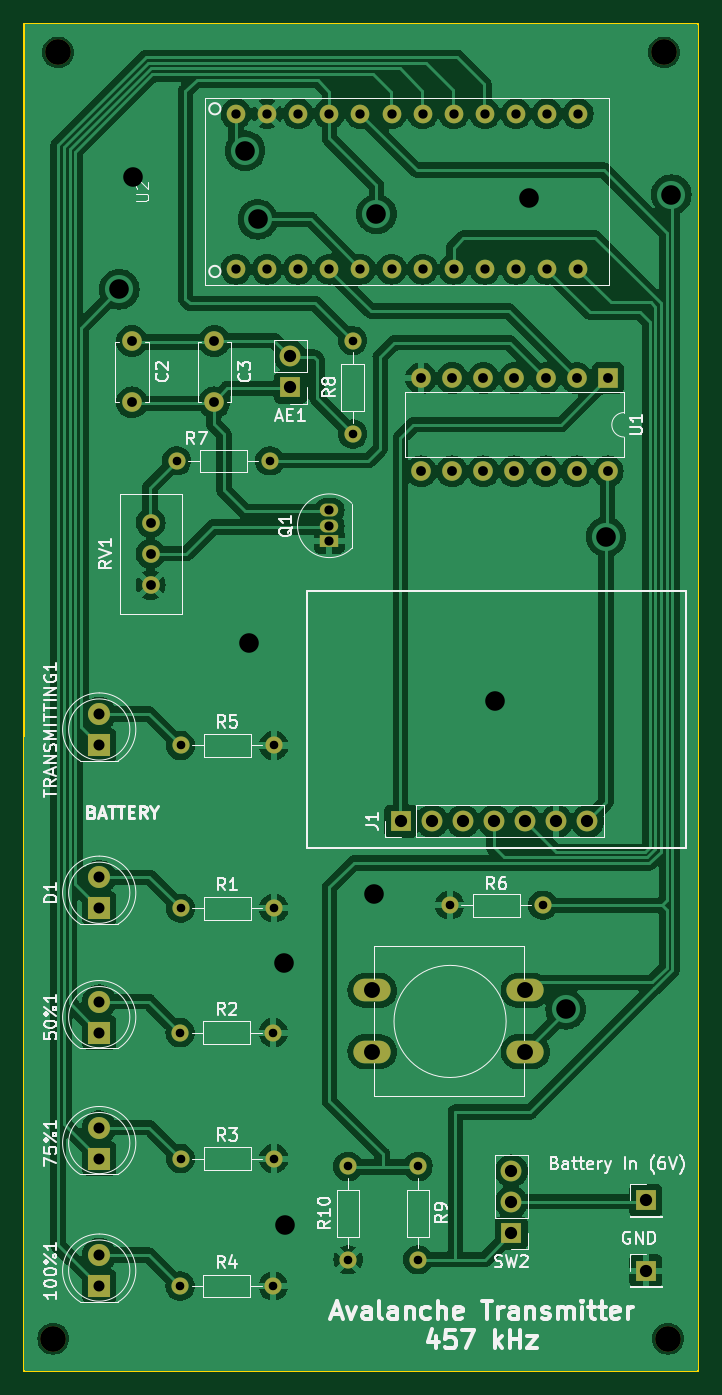
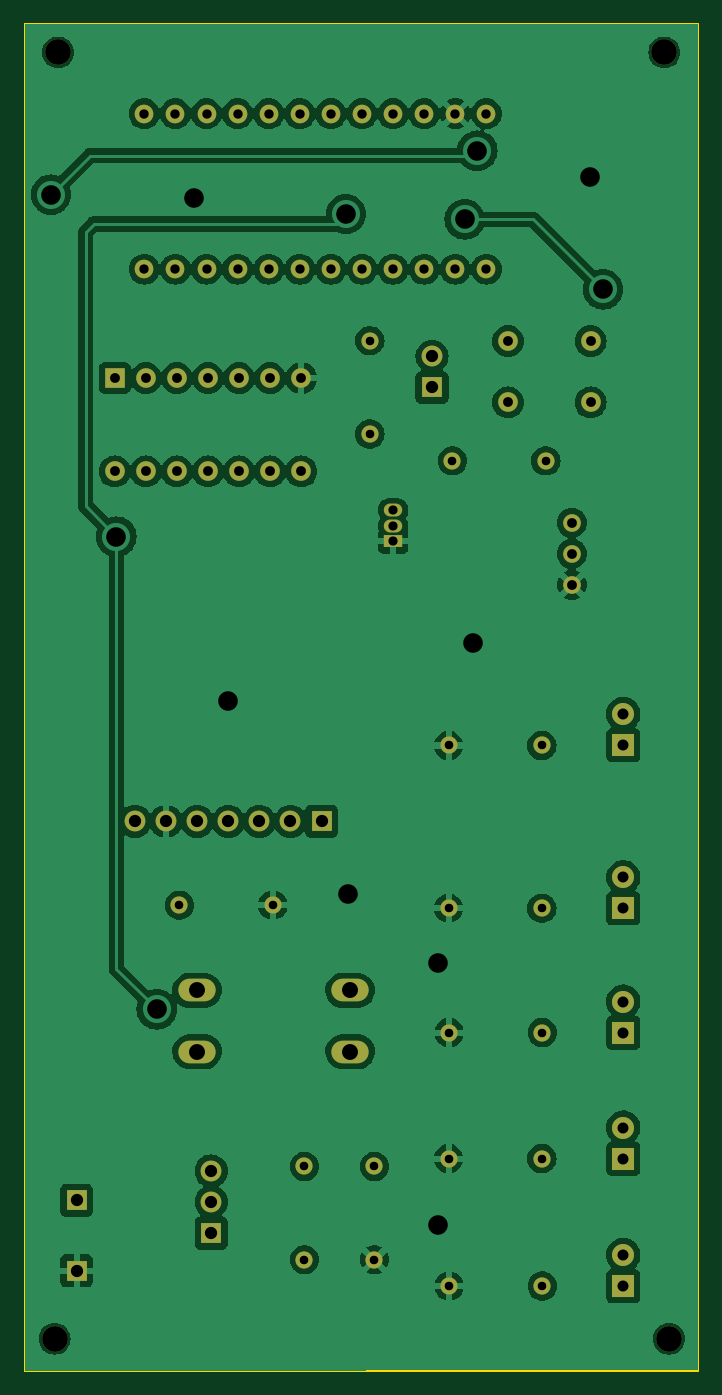
Circuit board: 11 layer files. Board 55.0 x 110.0 mm.
- bottom_copper: avalanche_transmitter-B_Cu.gbr (164562 bytes)
- bottom_mask: avalanche_transmitter-B_Mask.gbr (4126 bytes)
- paste: avalanche_transmitter-B_Paste.gbr (463 bytes)
- bottom_silk: avalanche_transmitter-B_Silkscreen.gbr (464 bytes)
- outline: avalanche_transmitter-Edge_Cuts.gbr (615 bytes)
- top_copper: avalanche_transmitter-F_Cu.gbr (197394 bytes)
- top_mask: avalanche_transmitter-F_Mask.gbr (4126 bytes)
- paste: avalanche_transmitter-F_Paste.gbr (463 bytes)
- top_silk: avalanche_transmitter-F_Silkscreen.gbr (61777 bytes)
- drill: avalanche_transmitter-NPTH.drl (396 bytes)
- drill: avalanche_transmitter-PTH.drl (2271 bytes)

=== bottom_copper: avalanche_transmitter-B_Cu.gbr (164562 bytes, source omitted) ===
=== bottom_mask: avalanche_transmitter-B_Mask.gbr ===
%TF.GenerationSoftware,KiCad,Pcbnew,7.0.8*%
%TF.CreationDate,2024-05-22T14:40:07-04:00*%
%TF.ProjectId,avalanche_transmitter,6176616c-616e-4636-9865-5f7472616e73,1.0*%
%TF.SameCoordinates,Original*%
%TF.FileFunction,Soldermask,Bot*%
%TF.FilePolarity,Negative*%
%FSLAX46Y46*%
G04 Gerber Fmt 4.6, Leading zero omitted, Abs format (unit mm)*
G04 Created by KiCad (PCBNEW 7.0.8) date 2024-05-22 14:40:07*
%MOMM*%
%LPD*%
G01*
G04 APERTURE LIST*
%ADD10R,1.700000X1.700000*%
%ADD11O,1.700000X1.700000*%
%ADD12O,1.400000X1.400000*%
%ADD13C,1.400000*%
%ADD14C,1.524000*%
%ADD15R,1.600000X1.600000*%
%ADD16O,1.600000X1.600000*%
%ADD17R,1.800000X1.800000*%
%ADD18C,1.800000*%
%ADD19C,1.440000*%
%ADD20R,1.500000X1.050000*%
%ADD21O,1.500000X1.050000*%
%ADD22C,1.600000*%
%ADD23C,2.100000*%
%ADD24O,3.048000X1.850000*%
G04 APERTURE END LIST*
D10*
%TO.C,SW2*%
X72009000Y-113777000D03*
D11*
X72009000Y-111237000D03*
X72009000Y-108697000D03*
%TD*%
D12*
%TO.C,R10*%
X58674000Y-108331000D03*
D13*
X58674000Y-115951000D03*
%TD*%
D12*
%TO.C,R9*%
X64389000Y-115951000D03*
D13*
X64389000Y-108331000D03*
%TD*%
D14*
%TO.C,U2*%
X49530000Y-22352000D03*
X52070000Y-22352000D03*
X54610000Y-22352000D03*
X57150000Y-22352000D03*
X59690000Y-22352000D03*
X62230000Y-22352000D03*
X64770000Y-22352000D03*
X67310000Y-22352000D03*
X69850000Y-22352000D03*
X72390000Y-22352000D03*
X74930000Y-22352000D03*
X77470000Y-22352000D03*
X49530000Y-35052000D03*
X52070000Y-35052000D03*
X54610000Y-35052000D03*
X57150000Y-35052000D03*
X59690000Y-35052000D03*
X62230000Y-35052000D03*
X64770000Y-35052000D03*
X67310000Y-35052000D03*
X69850000Y-35052000D03*
X72390000Y-35052000D03*
X74930000Y-35052000D03*
X77470000Y-35052000D03*
%TD*%
D15*
%TO.C,U1*%
X79888000Y-43952000D03*
D16*
X77348000Y-43952000D03*
X74808000Y-43952000D03*
X72268000Y-43952000D03*
X69728000Y-43952000D03*
X67188000Y-43952000D03*
X64648000Y-43952000D03*
X64648000Y-51572000D03*
X67188000Y-51572000D03*
X69728000Y-51572000D03*
X72268000Y-51572000D03*
X74808000Y-51572000D03*
X77348000Y-51572000D03*
X79888000Y-51572000D03*
%TD*%
D17*
%TO.C,TRANSMITTING1*%
X38354000Y-73919000D03*
D18*
X38354000Y-71379000D03*
%TD*%
D19*
%TO.C,RV1*%
X42545000Y-55753000D03*
X42545000Y-58293000D03*
X42545000Y-60833000D03*
%TD*%
D13*
%TO.C,R8*%
X59055000Y-48514000D03*
D12*
X59055000Y-40894000D03*
%TD*%
D20*
%TO.C,Q1*%
X57150000Y-57277000D03*
D21*
X57150000Y-56007000D03*
X57150000Y-54737000D03*
%TD*%
D10*
%TO.C,J1*%
X62992000Y-80137000D03*
D11*
X65532000Y-80137000D03*
X68072000Y-80137000D03*
X70612000Y-80137000D03*
X73152000Y-80137000D03*
X75692000Y-80137000D03*
X78232000Y-80137000D03*
%TD*%
D17*
%TO.C,D1*%
X38354000Y-87249000D03*
D18*
X38354000Y-84709000D03*
%TD*%
D22*
%TO.C,C3*%
X47752000Y-40934000D03*
X47752000Y-45934000D03*
%TD*%
%TO.C,C2*%
X41021000Y-40934000D03*
X41021000Y-45934000D03*
%TD*%
D10*
%TO.C,AE1*%
X53975000Y-44704000D03*
D11*
X53975000Y-42164000D03*
%TD*%
D18*
%TO.C,100\u00251*%
X38354000Y-115570000D03*
D17*
X38354000Y-118110000D03*
%TD*%
%TO.C,75\u00251*%
X38354000Y-107696000D03*
D18*
X38354000Y-105156000D03*
%TD*%
D17*
%TO.C,50\u00251*%
X38354000Y-97409000D03*
D18*
X38354000Y-94869000D03*
%TD*%
D23*
%TO.C,REF\u002A\u002A*%
X34600000Y-122400000D03*
%TD*%
D12*
%TO.C,R4*%
X52578000Y-118110000D03*
D13*
X44958000Y-118110000D03*
%TD*%
%TO.C,R7*%
X44680000Y-50700000D03*
D12*
X52300000Y-50700000D03*
%TD*%
D13*
%TO.C,R1*%
X45000000Y-87249000D03*
D12*
X52620000Y-87249000D03*
%TD*%
%TO.C,R5*%
X52620000Y-73950000D03*
D13*
X45000000Y-73950000D03*
%TD*%
D23*
%TO.C,REF\u002A\u002A*%
X84500000Y-17350000D03*
%TD*%
D12*
%TO.C,R2*%
X52578000Y-97409000D03*
D13*
X44958000Y-97409000D03*
%TD*%
D10*
%TO.C,GND*%
X83000000Y-116850000D03*
%TD*%
D13*
%TO.C,R6*%
X74600000Y-87000000D03*
D12*
X66980000Y-87000000D03*
%TD*%
D23*
%TO.C,REF\u002A\u002A*%
X35000000Y-17350000D03*
%TD*%
%TO.C,REF\u002A\u002A*%
X84800000Y-122400000D03*
%TD*%
D24*
%TO.C,REF\u002A\u002A*%
X60660000Y-93950000D03*
X73160000Y-93950000D03*
X60660000Y-98950000D03*
X73160000Y-98950000D03*
%TD*%
D12*
%TO.C,R3*%
X52620000Y-107696000D03*
D13*
X45000000Y-107696000D03*
%TD*%
D10*
%TO.C,Battery In (6V)*%
X83000000Y-111100000D03*
%TD*%
M02*

=== paste: avalanche_transmitter-B_Paste.gbr ===
%TF.GenerationSoftware,KiCad,Pcbnew,7.0.8*%
%TF.CreationDate,2024-05-22T14:40:07-04:00*%
%TF.ProjectId,avalanche_transmitter,6176616c-616e-4636-9865-5f7472616e73,1.0*%
%TF.SameCoordinates,Original*%
%TF.FileFunction,Paste,Bot*%
%TF.FilePolarity,Positive*%
%FSLAX46Y46*%
G04 Gerber Fmt 4.6, Leading zero omitted, Abs format (unit mm)*
G04 Created by KiCad (PCBNEW 7.0.8) date 2024-05-22 14:40:07*
%MOMM*%
%LPD*%
G01*
G04 APERTURE LIST*
G04 APERTURE END LIST*
M02*

=== bottom_silk: avalanche_transmitter-B_Silkscreen.gbr ===
%TF.GenerationSoftware,KiCad,Pcbnew,7.0.8*%
%TF.CreationDate,2024-05-22T14:40:07-04:00*%
%TF.ProjectId,avalanche_transmitter,6176616c-616e-4636-9865-5f7472616e73,1.0*%
%TF.SameCoordinates,Original*%
%TF.FileFunction,Legend,Bot*%
%TF.FilePolarity,Positive*%
%FSLAX46Y46*%
G04 Gerber Fmt 4.6, Leading zero omitted, Abs format (unit mm)*
G04 Created by KiCad (PCBNEW 7.0.8) date 2024-05-22 14:40:07*
%MOMM*%
%LPD*%
G01*
G04 APERTURE LIST*
G04 APERTURE END LIST*
M02*

=== outline: avalanche_transmitter-Edge_Cuts.gbr ===
%TF.GenerationSoftware,KiCad,Pcbnew,7.0.8*%
%TF.CreationDate,2024-05-22T14:40:07-04:00*%
%TF.ProjectId,avalanche_transmitter,6176616c-616e-4636-9865-5f7472616e73,1.0*%
%TF.SameCoordinates,Original*%
%TF.FileFunction,Profile,NP*%
%FSLAX46Y46*%
G04 Gerber Fmt 4.6, Leading zero omitted, Abs format (unit mm)*
G04 Created by KiCad (PCBNEW 7.0.8) date 2024-05-22 14:40:07*
%MOMM*%
%LPD*%
G01*
G04 APERTURE LIST*
%TA.AperFunction,Profile*%
%ADD10C,0.200000*%
%TD*%
G04 APERTURE END LIST*
D10*
X32250000Y-15000000D02*
X87250000Y-15000000D01*
X87250000Y-125000000D01*
X32250000Y-125000000D01*
X32250000Y-15000000D01*
M02*

=== top_copper: avalanche_transmitter-F_Cu.gbr (197394 bytes, source omitted) ===
=== top_mask: avalanche_transmitter-F_Mask.gbr ===
%TF.GenerationSoftware,KiCad,Pcbnew,7.0.8*%
%TF.CreationDate,2024-05-22T14:40:07-04:00*%
%TF.ProjectId,avalanche_transmitter,6176616c-616e-4636-9865-5f7472616e73,1.0*%
%TF.SameCoordinates,Original*%
%TF.FileFunction,Soldermask,Top*%
%TF.FilePolarity,Negative*%
%FSLAX46Y46*%
G04 Gerber Fmt 4.6, Leading zero omitted, Abs format (unit mm)*
G04 Created by KiCad (PCBNEW 7.0.8) date 2024-05-22 14:40:07*
%MOMM*%
%LPD*%
G01*
G04 APERTURE LIST*
%ADD10R,1.700000X1.700000*%
%ADD11O,1.700000X1.700000*%
%ADD12O,1.400000X1.400000*%
%ADD13C,1.400000*%
%ADD14C,1.524000*%
%ADD15R,1.600000X1.600000*%
%ADD16O,1.600000X1.600000*%
%ADD17R,1.800000X1.800000*%
%ADD18C,1.800000*%
%ADD19C,1.440000*%
%ADD20R,1.500000X1.050000*%
%ADD21O,1.500000X1.050000*%
%ADD22C,1.600000*%
%ADD23C,2.100000*%
%ADD24O,3.048000X1.850000*%
G04 APERTURE END LIST*
D10*
%TO.C,SW2*%
X72009000Y-113777000D03*
D11*
X72009000Y-111237000D03*
X72009000Y-108697000D03*
%TD*%
D12*
%TO.C,R10*%
X58674000Y-108331000D03*
D13*
X58674000Y-115951000D03*
%TD*%
D12*
%TO.C,R9*%
X64389000Y-115951000D03*
D13*
X64389000Y-108331000D03*
%TD*%
D14*
%TO.C,U2*%
X49530000Y-22352000D03*
X52070000Y-22352000D03*
X54610000Y-22352000D03*
X57150000Y-22352000D03*
X59690000Y-22352000D03*
X62230000Y-22352000D03*
X64770000Y-22352000D03*
X67310000Y-22352000D03*
X69850000Y-22352000D03*
X72390000Y-22352000D03*
X74930000Y-22352000D03*
X77470000Y-22352000D03*
X49530000Y-35052000D03*
X52070000Y-35052000D03*
X54610000Y-35052000D03*
X57150000Y-35052000D03*
X59690000Y-35052000D03*
X62230000Y-35052000D03*
X64770000Y-35052000D03*
X67310000Y-35052000D03*
X69850000Y-35052000D03*
X72390000Y-35052000D03*
X74930000Y-35052000D03*
X77470000Y-35052000D03*
%TD*%
D15*
%TO.C,U1*%
X79888000Y-43952000D03*
D16*
X77348000Y-43952000D03*
X74808000Y-43952000D03*
X72268000Y-43952000D03*
X69728000Y-43952000D03*
X67188000Y-43952000D03*
X64648000Y-43952000D03*
X64648000Y-51572000D03*
X67188000Y-51572000D03*
X69728000Y-51572000D03*
X72268000Y-51572000D03*
X74808000Y-51572000D03*
X77348000Y-51572000D03*
X79888000Y-51572000D03*
%TD*%
D17*
%TO.C,TRANSMITTING1*%
X38354000Y-73919000D03*
D18*
X38354000Y-71379000D03*
%TD*%
D19*
%TO.C,RV1*%
X42545000Y-55753000D03*
X42545000Y-58293000D03*
X42545000Y-60833000D03*
%TD*%
D13*
%TO.C,R8*%
X59055000Y-48514000D03*
D12*
X59055000Y-40894000D03*
%TD*%
D20*
%TO.C,Q1*%
X57150000Y-57277000D03*
D21*
X57150000Y-56007000D03*
X57150000Y-54737000D03*
%TD*%
D10*
%TO.C,J1*%
X62992000Y-80137000D03*
D11*
X65532000Y-80137000D03*
X68072000Y-80137000D03*
X70612000Y-80137000D03*
X73152000Y-80137000D03*
X75692000Y-80137000D03*
X78232000Y-80137000D03*
%TD*%
D17*
%TO.C,D1*%
X38354000Y-87249000D03*
D18*
X38354000Y-84709000D03*
%TD*%
D22*
%TO.C,C3*%
X47752000Y-40934000D03*
X47752000Y-45934000D03*
%TD*%
%TO.C,C2*%
X41021000Y-40934000D03*
X41021000Y-45934000D03*
%TD*%
D10*
%TO.C,AE1*%
X53975000Y-44704000D03*
D11*
X53975000Y-42164000D03*
%TD*%
D18*
%TO.C,100\u00251*%
X38354000Y-115570000D03*
D17*
X38354000Y-118110000D03*
%TD*%
%TO.C,75\u00251*%
X38354000Y-107696000D03*
D18*
X38354000Y-105156000D03*
%TD*%
D17*
%TO.C,50\u00251*%
X38354000Y-97409000D03*
D18*
X38354000Y-94869000D03*
%TD*%
D23*
%TO.C,REF\u002A\u002A*%
X34600000Y-122400000D03*
%TD*%
D12*
%TO.C,R4*%
X52578000Y-118110000D03*
D13*
X44958000Y-118110000D03*
%TD*%
%TO.C,R7*%
X44680000Y-50700000D03*
D12*
X52300000Y-50700000D03*
%TD*%
D13*
%TO.C,R1*%
X45000000Y-87249000D03*
D12*
X52620000Y-87249000D03*
%TD*%
%TO.C,R5*%
X52620000Y-73950000D03*
D13*
X45000000Y-73950000D03*
%TD*%
D23*
%TO.C,REF\u002A\u002A*%
X84500000Y-17350000D03*
%TD*%
D12*
%TO.C,R2*%
X52578000Y-97409000D03*
D13*
X44958000Y-97409000D03*
%TD*%
D10*
%TO.C,GND*%
X83000000Y-116850000D03*
%TD*%
D13*
%TO.C,R6*%
X74600000Y-87000000D03*
D12*
X66980000Y-87000000D03*
%TD*%
D23*
%TO.C,REF\u002A\u002A*%
X35000000Y-17350000D03*
%TD*%
%TO.C,REF\u002A\u002A*%
X84800000Y-122400000D03*
%TD*%
D24*
%TO.C,REF\u002A\u002A*%
X60660000Y-93950000D03*
X73160000Y-93950000D03*
X60660000Y-98950000D03*
X73160000Y-98950000D03*
%TD*%
D12*
%TO.C,R3*%
X52620000Y-107696000D03*
D13*
X45000000Y-107696000D03*
%TD*%
D10*
%TO.C,Battery In (6V)*%
X83000000Y-111100000D03*
%TD*%
M02*

=== paste: avalanche_transmitter-F_Paste.gbr ===
%TF.GenerationSoftware,KiCad,Pcbnew,7.0.8*%
%TF.CreationDate,2024-05-22T14:40:07-04:00*%
%TF.ProjectId,avalanche_transmitter,6176616c-616e-4636-9865-5f7472616e73,1.0*%
%TF.SameCoordinates,Original*%
%TF.FileFunction,Paste,Top*%
%TF.FilePolarity,Positive*%
%FSLAX46Y46*%
G04 Gerber Fmt 4.6, Leading zero omitted, Abs format (unit mm)*
G04 Created by KiCad (PCBNEW 7.0.8) date 2024-05-22 14:40:07*
%MOMM*%
%LPD*%
G01*
G04 APERTURE LIST*
G04 APERTURE END LIST*
M02*

=== top_silk: avalanche_transmitter-F_Silkscreen.gbr (61777 bytes, source omitted) ===
=== drill: avalanche_transmitter-NPTH.drl ===
M48
; DRILL file {KiCad 7.0.8} date Wed May 22 14:40:05 2024
; FORMAT={-:-/ absolute / inch / decimal}
; #@! TF.CreationDate,2024-05-22T14:40:05-04:00
; #@! TF.GenerationSoftware,Kicad,Pcbnew,7.0.8
; #@! TF.FileFunction,NonPlated,1,2,NPTH
FMAT,2
INCH
; #@! TA.AperFunction,NonPlated,NPTH,ComponentDrill
T1C0.0827
%
G90
G05
T1
X1.3622Y-4.8189
X1.378Y-0.6831
X3.3268Y-0.6831
X3.3386Y-4.8189
T0
M30

=== drill: avalanche_transmitter-PTH.drl ===
M48
; DRILL file {KiCad 7.0.8} date Wed May 22 14:40:05 2024
; FORMAT={-:-/ absolute / inch / decimal}
; #@! TF.CreationDate,2024-05-22T14:40:05-04:00
; #@! TF.GenerationSoftware,Kicad,Pcbnew,7.0.8
; #@! TF.FileFunction,Plated,1,2,PTH
FMAT,2
INCH
; #@! TA.AperFunction,Plated,PTH,ComponentDrill
T1C0.0276
; #@! TA.AperFunction,Plated,PTH,ComponentDrill
T2C0.0295
; #@! TA.AperFunction,Plated,PTH,ComponentDrill
T3C0.0300
; #@! TA.AperFunction,Plated,PTH,ComponentDrill
T4C0.0315
; #@! TA.AperFunction,Plated,PTH,ComponentDrill
T5C0.0354
; #@! TA.AperFunction,Plated,PTH,ComponentDrill
T6C0.0394
; #@! TA.AperFunction,Plated,PTH,ComponentDrill
T7C0.0512
; #@! TA.AperFunction,Plated,PTH,ViaDrill
T8C0.0630
%
G90
G05
T1
X1.7591Y-1.9961
X1.77Y-3.835
X1.77Y-4.65
X1.7717Y-2.9114
X1.7717Y-3.435
X1.7717Y-4.24
X2.0591Y-1.9961
X2.07Y-3.835
X2.07Y-4.65
X2.0717Y-2.9114
X2.0717Y-3.435
X2.0717Y-4.24
X2.31Y-4.265
X2.31Y-4.565
X2.325Y-1.61
X2.325Y-1.91
X2.535Y-4.265
X2.535Y-4.565
X2.637Y-3.4252
X2.937Y-3.4252
T2
X2.25Y-2.155
X2.25Y-2.205
X2.25Y-2.255
T3
X1.95Y-0.88
X1.95Y-1.38
X2.05Y-0.88
X2.05Y-1.38
X2.15Y-0.88
X2.15Y-1.38
X2.25Y-0.88
X2.25Y-1.38
X2.35Y-0.88
X2.35Y-1.38
X2.45Y-0.88
X2.45Y-1.38
X2.55Y-0.88
X2.55Y-1.38
X2.65Y-0.88
X2.65Y-1.38
X2.75Y-0.88
X2.75Y-1.38
X2.85Y-0.88
X2.85Y-1.38
X2.95Y-0.88
X2.95Y-1.38
X3.05Y-0.88
X3.05Y-1.38
T4
X1.615Y-1.6116
X1.615Y-1.8084
X1.675Y-2.195
X1.675Y-2.295
X1.675Y-2.395
X1.88Y-1.6116
X1.88Y-1.8084
X2.5452Y-1.7304
X2.5452Y-2.0304
X2.6452Y-1.7304
X2.6452Y-2.0304
X2.7452Y-1.7304
X2.7452Y-2.0304
X2.8452Y-1.7304
X2.8452Y-2.0304
X2.9452Y-1.7304
X2.9452Y-2.0304
X3.0452Y-1.7304
X3.0452Y-2.0304
X3.1452Y-1.7304
X3.1452Y-2.0304
T5
X1.51Y-2.8102
X1.51Y-2.9102
X1.51Y-3.335
X1.51Y-3.435
X1.51Y-3.735
X1.51Y-3.835
X1.51Y-4.14
X1.51Y-4.24
X1.51Y-4.55
X1.51Y-4.65
T6
X2.125Y-1.66
X2.125Y-1.76
X2.48Y-3.155
X2.58Y-3.155
X2.68Y-3.155
X2.78Y-3.155
X2.835Y-4.2794
X2.835Y-4.3794
X2.835Y-4.4794
X2.88Y-3.155
X2.98Y-3.155
X3.08Y-3.155
X3.2677Y-4.374
X3.2677Y-4.6004
T7
X2.3882Y-3.6988
X2.3882Y-3.8957
X2.8803Y-3.6988
X2.8803Y-3.8957
T8
X1.5748Y-1.4449
X1.6181Y-1.0827
X1.9793Y-0.999
X1.9921Y-2.5827
X2.02Y-1.22
X2.1043Y-3.6122
X2.1063Y-4.4528
X2.3937Y-3.3878
X2.4016Y-1.2028
X2.7815Y-2.7697
X2.8917Y-1.1516
X3.01Y-3.76
X3.14Y-2.24
X3.35Y-1.14
T0
M30

